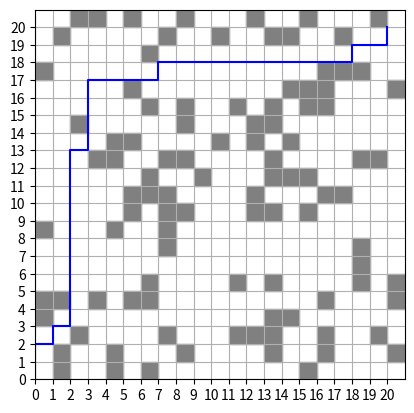

This figure's Python source:
from collections import deque
import matplotlib.pyplot as plt
import random

class No:
    def __init__(self, coord_x, coord_y, ant=None):
        self.x = coord_x
        self.y = coord_y
        self.ant = ant

def gerar_obstaculos_aleatorios(tamanho_grade, num_obstaculos, inicio, destino):
    obstaculos = set()
    while len(obstaculos) < num_obstaculos:
        x = random.randint(0, tamanho_grade - 1)
        y = random.randint(0, tamanho_grade - 1)
        if (x, y) != (inicio.x, inicio.y) and (x, y) != (destino.x, destino.y):
            obstaculos.add((x, y))
    return obstaculos

def obter_vizinhos(no, tamanho_grade, obstaculos):
    movimentos = [(0, 1), (0, -1), (1, 0), (-1, 0)]
    vizinhos = []
    
    for dx, dy in movimentos:
        novo_x, novo_y = no.x + dx, no.y + dy
        if 0 <= novo_x < tamanho_grade and 0 <= novo_y < tamanho_grade and (novo_x, novo_y) not in obstaculos:
            vizinhos.append(No(novo_x, novo_y, ant=no))
    return vizinhos

def bfs(inicio, destino, tamanho_grade, obstaculos):
    visitados = set()
    fila = deque([inicio])
    
    while fila:
        atual = fila.popleft()
        if (atual.x, atual.y) == (destino.x, destino.y):
            caminho = []
            while atual:
                caminho.append((atual.x, atual.y))
                atual = atual.ant
            return caminho[::-1]
        
        if (atual.x, atual.y) not in visitados:
            visitados.add((atual.x, atual.y))
            vizinhos = obter_vizinhos(atual, tamanho_grade, obstaculos)
            fila.extend(vizinhos)
    
    return None

def plotar_grade(tamanho_grade, obstaculos, caminho=None):
    fig, ax = plt.subplots()
    
    for obs in obstaculos:
        ax.add_patch(plt.Rectangle((obs[0], obs[1]), 1, 1, color='grey'))
    
    if caminho:
        x_valores, y_valores = zip(*caminho)
        ax.plot(x_valores, y_valores, color='blue')
    
    ax.set_xticks(range(tamanho_grade))
    ax.set_yticks(range(tamanho_grade))
    ax.set_xlim(0, tamanho_grade)
    ax.set_ylim(0, tamanho_grade)
    ax.set_aspect('equal', adjustable='box')
    plt.grid(True)
    plt.show()

def principal():
    tamanho_grade = 21
    inicio = No(0, 0)
    destino = No(20, 20)
    obstaculos = gerar_obstaculos_aleatorios(tamanho_grade, 100, inicio, destino)
    caminho = bfs(inicio, destino, tamanho_grade, obstaculos)
    
    if caminho:
        print("Caminho encontrado:")
        print(caminho)
        plotar_grade(tamanho_grade, obstaculos, caminho)
    else:
        print("Não foi possível encontrar um caminho.")

if __name__ == "__main__":
    principal()
